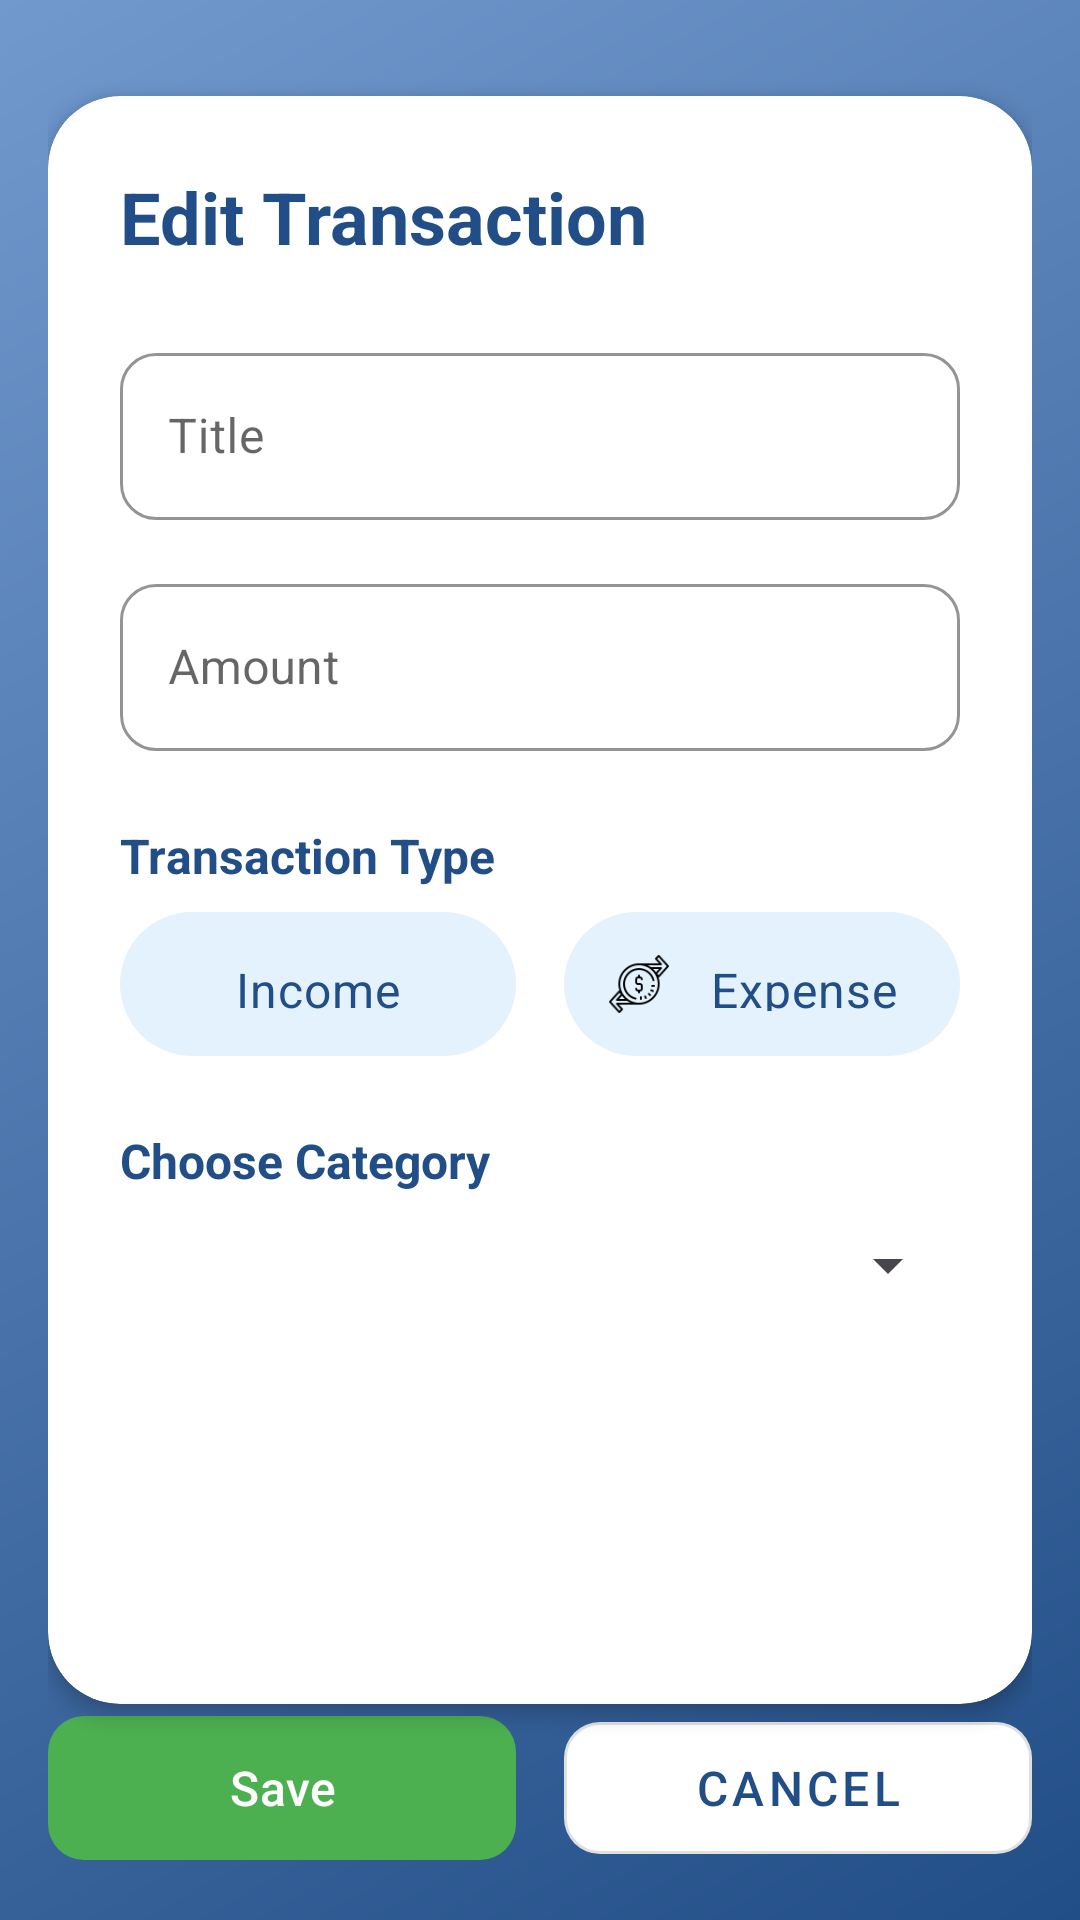

Android layout source for this screen:
<!-- AndroidManifest.xml: application theme Theme.BudgetPal -->
<!-- res/layout/activity_edit_transaction_fragment.xml -->
<?xml version="1.0" encoding="utf-8"?>
<androidx.constraintlayout.widget.ConstraintLayout xmlns:android="http://schemas.android.com/apk/res/android"
    xmlns:app="http://schemas.android.com/apk/res-auto"
    android:layout_width="match_parent"
    android:layout_height="match_parent"
    android:background="@drawable/gradient_background"
    android:padding="16dp">

    <androidx.cardview.widget.CardView
        android:layout_width="match_parent"
        android:layout_height="0dp"
        android:layout_marginTop="16dp"
        app:cardCornerRadius="24dp"
        app:cardElevation="4dp"
        app:layout_constraintTop_toTopOf="parent"
        app:layout_constraintBottom_toTopOf="@id/buttonContainer">

        <LinearLayout
            android:layout_width="match_parent"
            android:layout_height="match_parent"
            android:orientation="vertical"
            android:padding="24dp">

            <TextView
                android:layout_width="match_parent"
                android:layout_height="wrap_content"
                android:text="@string/edit_transaction"
                android:textColor="@color/dashboard_text_primary"
                android:textSize="24sp"
                android:textStyle="bold"
                android:layout_marginBottom="24dp"/>

            <com.google.android.material.textfield.TextInputLayout
                android:id="@+id/textInputLayoutTitle"
                style="@style/Widget.MaterialComponents.TextInputLayout.OutlinedBox"
                android:layout_width="match_parent"
                android:layout_height="wrap_content"
                android:hint="@string/hint_title"
                app:boxCornerRadiusBottomEnd="12dp"
                app:boxCornerRadiusBottomStart="12dp"
                app:boxCornerRadiusTopEnd="12dp"
                app:boxCornerRadiusTopStart="12dp"
                app:boxStrokeColor="#224E87"
                app:hintTextColor="#224E87">

                <com.google.android.material.textfield.TextInputEditText
                    android:id="@+id/editTextTitle"
                    android:layout_width="match_parent"
                    android:layout_height="wrap_content"
                    android:inputType="text" />
            </com.google.android.material.textfield.TextInputLayout>

            <com.google.android.material.textfield.TextInputLayout
                android:id="@+id/textInputLayoutAmount"
                style="@style/Widget.MaterialComponents.TextInputLayout.OutlinedBox"
                android:layout_width="match_parent"
                android:layout_height="wrap_content"
                android:layout_marginTop="16dp"
                android:hint="@string/hint_amount"
                app:boxCornerRadiusBottomEnd="12dp"
                app:boxCornerRadiusBottomStart="12dp"
                app:boxCornerRadiusTopEnd="12dp"
                app:boxCornerRadiusTopStart="12dp"
                app:boxStrokeColor="#224E87"
                app:hintTextColor="#224E87">

                <com.google.android.material.textfield.TextInputEditText
                    android:id="@+id/editTextAmount"
                    android:layout_width="match_parent"
                    android:layout_height="wrap_content"
                    android:inputType="numberDecimal" />
            </com.google.android.material.textfield.TextInputLayout>

            <TextView
                android:id="@+id/textViewType"
                android:layout_width="wrap_content"
                android:layout_height="wrap_content"
                android:layout_marginTop="24dp"
                android:text="@string/hint_type"
                android:textColor="@color/dashboard_text_primary"
                android:textSize="16sp"
                android:textStyle="bold" />

            <RadioGroup
                android:id="@+id/radioGroupType"
                android:layout_width="match_parent"
                android:layout_height="wrap_content"
                android:layout_marginTop="8dp"
                android:orientation="horizontal">

                <RadioButton
                    android:id="@+id/radioIncome"
                    android:layout_width="0dp"
                    android:layout_height="48dp"
                    android:layout_marginEnd="8dp"
                    android:layout_weight="1"
                    android:background="@drawable/bg_radio_unselected"
                    android:button="@null"
                    android:drawableStart="@drawable/ic_income_small"
                    android:drawablePadding="8dp"
                    android:gravity="center"
                    android:padding="15dp"
                    android:text="@string/type_income"
                    android:textColor="@color/radio_text_color"
                    android:textSize="16sp" />

                <RadioButton
                    android:id="@+id/radioExpense"
                    android:layout_width="0dp"
                    android:layout_height="48dp"
                    android:layout_marginStart="8dp"
                    android:layout_weight="1"
                    android:background="@drawable/bg_radio_unselected"
                    android:button="@null"
                    android:drawableStart="@drawable/ic_expense_small"
                    android:drawablePadding="8dp"
                    android:gravity="center"
                    android:padding="15dp"
                    android:text="@string/type_expense"
                    android:textColor="@color/radio_text_color"
                    android:textSize="16sp" />
            </RadioGroup>

            <TextView
                android:id="@+id/textViewCategory"
                android:layout_width="wrap_content"
                android:layout_height="wrap_content"
                android:layout_marginTop="24dp"
                android:text="@string/hint_category"
                android:textColor="#224E87"
                android:textSize="16sp"
                android:textStyle="bold" />



                <Spinner
                    android:id="@+id/spinnerCategory"
                    android:layout_width="match_parent"
                    android:layout_height="wrap_content"
                    android:minHeight="48dp" />


        </LinearLayout>

    </androidx.cardview.widget.CardView>

    <LinearLayout
        android:id="@+id/buttonContainer"
        android:layout_width="match_parent"
        android:layout_height="wrap_content"
        android:orientation="horizontal"
        android:layout_marginTop="16dp"
        app:layout_constraintBottom_toBottomOf="parent">

        <com.google.android.material.button.MaterialButton
            android:id="@+id/buttonSave"
            android:layout_width="0dp"
            android:layout_height="56dp"
            android:layout_marginEnd="8dp"
            android:layout_weight="1"
            android:text="@string/btn_save"
            android:textColor="@color/white"
            app:cornerRadius="12dp"
            android:textSize="16sp"
            app:backgroundTint="@color/dashboard_income_text" />

        <com.google.android.material.button.MaterialButton
            android:id="@+id/buttonCancel"
            android:layout_width="0dp"
            android:layout_height="56dp"
            android:layout_marginStart="8dp"
            android:layout_weight="1"
            android:text="@string/btn_cancel"
            android:textColor="@color/dashboard_text_primary"
            android:textSize="16sp"
            app:cornerRadius="12dp"
            app:backgroundTint="@color/white"
            style="@style/Widget.MaterialComponents.Button.OutlinedButton" />

    </LinearLayout>

</androidx.constraintlayout.widget.ConstraintLayout>
<!-- resources referenced by this layout -->
<resources>
  <color name="dashboard_income_text">#4CAF50</color>
  <color name="dashboard_text_primary">#224E87</color>
  <color name="radio_text_color">#FFFFFF</color>
  <color name="white">#FFFFFFFF</color>
  <!-- drawable bg_radio_unselected (drawable) -->
  <?xml version="1.0" encoding="utf-8"?>
  <selector xmlns:android="http://schemas.android.com/apk/res/android">
      <item android:state_checked="true">
          <shape android:shape="rectangle">
              <solid android:color="#224E87" /> 
              <corners android:radius="24dp" />
          </shape>
      </item>
      <item>
          <shape android:shape="rectangle">
              <solid android:color="#E3F2FD" /> 
              <corners android:radius="24dp" />
          </shape>
      </item>
  </selector>
  <!-- drawable gradient_background (drawable) -->
  <?xml version="1.0" encoding="utf-8"?>
  <shape xmlns:android="http://schemas.android.com/apk/res/android">
      <gradient
          android:angle="135"
          android:endColor="#7199CE"
          android:startColor="#224E87"
          android:type="linear" />
  </shape>
  <!-- drawable ic_expense_small (drawable) -->
  <?xml version="1.0" encoding="utf-8"?>
  <layer-list xmlns:android="http://schemas.android.com/apk/res/android">
      <item
          android:drawable="@drawable/ic_expense"
          android:width="20dp"
          android:height="20dp"
          android:gravity="center" />
  </layer-list>
  <!-- drawable ic_income_small (drawable) -->
  <?xml version="1.0" encoding="utf-8"?>
  <layer-list xmlns:android="http://schemas.android.com/apk/res/android">
      <item
          android:drawable="@drawable/ic_income"
          android:width="20dp"
          android:height="20dp"
          android:gravity="center" />
  </layer-list>
  <string name="btn_cancel">Cancel</string>
  <string name="btn_save">Save</string>
  <string name="edit_transaction">Edit Transaction</string>
  <string name="hint_amount">Amount</string>
  <string name="hint_category">Choose Category</string>
  <string name="hint_title">Title</string>
  <string name="hint_type">Transaction Type</string>
  <string name="type_expense">Expense</string>
  <string name="type_income">Income</string>
  <style name="Theme.BudgetPal" parent="Theme.Material3.DayNight.NoActionBar">
          
          <item name="colorPrimary">@color/colorPrimary</item>
          <item name="colorPrimaryContainer">@color/purple_700</item>
          <item name="colorOnPrimary">@color/white</item>
          <item name="colorPrimaryVariant">@color/purple_700</item>
  
          
          <item name="colorSecondary">@color/colorAccent</item>
          <item name="colorSecondaryContainer">@color/teal_700</item>
          <item name="colorOnSecondary">@color/black</item>
          <item name="colorSecondaryVariant">@color/teal_700</item>
  
          
          <item name="android:colorBackground">@color/background</item>
          <item name="colorSurface">@color/surface</item>
          <item name="colorOnBackground">@color/onBackground</item>
          <item name="colorOnSurface">@color/onSurface</item>
  
          
          <item name="android:statusBarColor">?attr/colorPrimaryContainer</item>
  
          
          <item name="textAppearanceHeadline4">@style/TextAppearance.Material3.HeadlineMedium</item>
          <item name="textAppearanceHeadline6">@style/TextAppearance.Material3.TitleLarge</item>
          <item name="textAppearanceBody1">@style/TextAppearance.Material3.BodyLarge</item>
          <item name="textAppearanceBody2">@style/TextAppearance.Material3.BodyMedium</item>
      </style>
  <!-- drawable ic_expense: png bitmap (drawable, 1818 bytes) -->
  <color name="colorPrimary">#2196F3</color>
  <color name="purple_700">#FF3700B3</color>
  <color name="colorAccent">#FF4081</color>
  <color name="teal_700">#FF018786</color>
  <color name="black">#FF000000</color>
  <color name="background">#FFFFFF</color>
  <color name="surface">#FFFFFF</color>
  <color name="onBackground">#000000</color>
  <color name="onSurface">#000000</color>
</resources>
